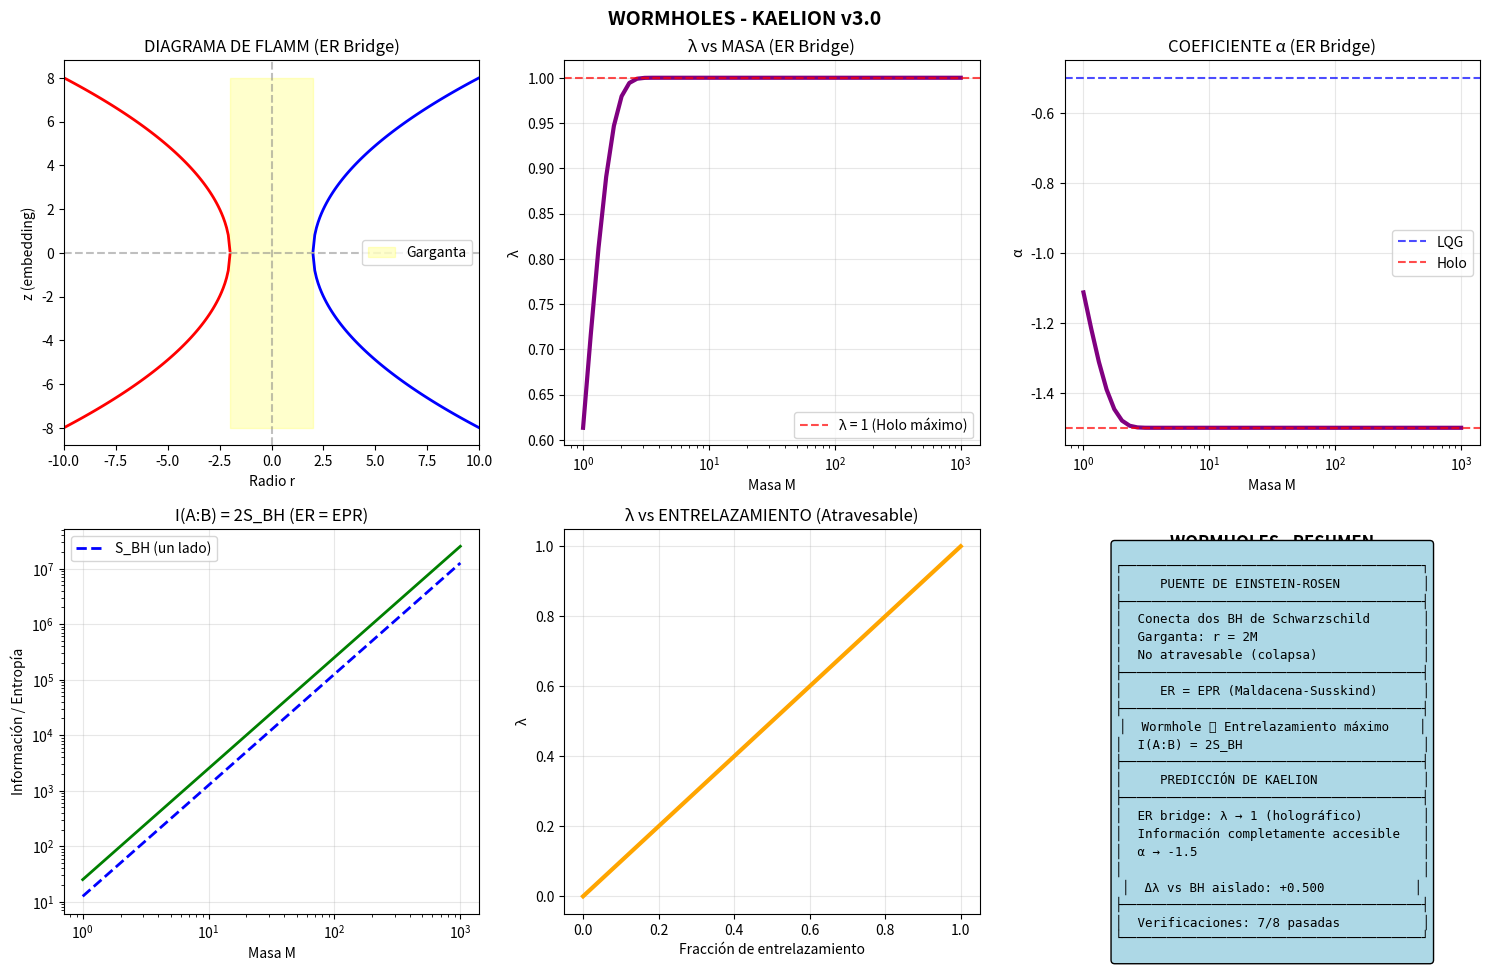

Here is the Python script that generated this plot: (Note: this script raises an exception after producing the figure.)
"""
WORMHOLES - PUENTE DE EINSTEIN-ROSEN
=====================================
Proyecto Kaelion v3.0 - Simulación 18

Un wormhole (agujero de gusano) es una solución de las ecuaciones de Einstein
que conecta dos regiones del espacio-tiempo. El puente de Einstein-Rosen (ER)
es la versión más simple, conectando dos agujeros negros de Schwarzschild.

CONEXIÓN ER = EPR:
Maldacena y Susskind (2013) propusieron que los wormholes están conectados
con el entrelazamiento cuántico: ER = EPR (Einstein-Rosen = Einstein-Podolsky-Rosen)

PREGUNTA KAELION:
¿Cómo afecta la conectividad topológica al parámetro λ?
¿Los wormholes representan un régimen especial de la correspondencia?

Referencias:
- Einstein & Rosen (1935) "The Particle Problem in GR"
- Morris & Thorne (1988) "Wormholes in spacetime"
- Maldacena & Susskind (2013) "Cool horizons for entangled black holes"
"""

import numpy as np
import matplotlib.pyplot as plt
from dataclasses import dataclass
from typing import Dict, Tuple, Optional

print("="*70)
print("WORMHOLES - PUENTE DE EINSTEIN-ROSEN")
print("Kaelion v3.0 - Módulo 18")
print("="*70)

# =============================================================================
# CONSTANTES
# =============================================================================

@dataclass
class Constants:
    """Constantes fundamentales (unidades naturales G = c = ℏ = k_B = 1)"""
    l_P: float = 1.0
    G_N: float = 1.0
    gamma: float = 0.2375
    
    @property
    def A_c(self) -> float:
        """Área crítica de Kaelion"""
        return 4 * np.pi / self.gamma * self.l_P**2

const = Constants()

print(f"\nConstantes:")
print(f"  γ (Immirzi) = {const.gamma}")
print(f"  A_c = {const.A_c:.2f} l_P²")


# =============================================================================
# CLASE: WORMHOLE DE EINSTEIN-ROSEN
# =============================================================================

class EinsteinRosenBridge:
    """
    Puente de Einstein-Rosen (wormhole no atravesable).
    
    El puente ER conecta dos regiones asintóticamente planas a través
    de una "garganta" (throat) de radio mínimo r = 2M.
    
    Métrica en coordenadas de Schwarzschild:
    ds² = -(1-2M/r)dt² + (1-2M/r)⁻¹dr² + r²dΩ²
    
    Para r > 2M, tenemos el exterior del BH.
    El puente ER es la extensión máxima de Kruskal-Szekeres.
    
    GEOMETRÍA:
    - Dos universos asintóticamente planos (regiones I y III)
    - Conectados por la garganta en r = 2M
    - El puente es dinámico y "colapsa" antes de poder atravesarlo
    """
    
    def __init__(self, M: float, constants: Constants = None):
        """
        Args:
            M: Masa de cada lado del wormhole
        """
        self.M = M
        self.const = constants or Constants()
    
    @property
    def throat_radius(self) -> float:
        """Radio de la garganta (mínimo) r_throat = 2M"""
        return 2 * self.M
    
    @property
    def throat_area(self) -> float:
        """Área de la garganta A = 4π(2M)² = 16πM²"""
        return 4 * np.pi * self.throat_radius**2
    
    @property
    def total_area(self) -> float:
        """
        Área total del wormhole.
        
        El wormhole tiene dos "bocas", cada una con área 16πM².
        Área total = 2 × 16πM² = 32πM²
        """
        return 2 * self.throat_area
    
    @property
    def entropy_single_side(self) -> float:
        """Entropía de un solo lado: S = A/(4G) = 4πM²"""
        return self.throat_area / (4 * self.const.G_N)
    
    @property
    def entropy_total(self) -> float:
        """
        Entropía total del wormhole.
        
        PREGUNTA CLAVE: ¿Es S_total = S_A + S_B o S_total = S_throat?
        
        Según ER=EPR: S_total = S_entanglement entre los dos lados
        """
        return self.total_area / (4 * self.const.G_N)
    
    @property
    def temperature(self) -> float:
        """Temperatura de Hawking: T = 1/(8πM)"""
        return 1 / (8 * np.pi * self.M)
    
    def embedding_radius(self, r: float) -> float:
        """
        Radio de embedding para visualización.
        
        En el diagrama de Flamm, z(r) = 2√(2M(r-2M))
        """
        if r < self.throat_radius:
            return 0
        return 2 * np.sqrt(2 * self.M * (r - 2 * self.M))
    
    def proper_length_throat(self) -> float:
        """
        Longitud propia mínima a través del wormhole.
        
        Para el puente ER, la longitud es efectivamente 0 en el
        instante de tiempo simétrico, pero el puente colapsa.
        """
        return 0  # En t = 0 de Kruskal


# =============================================================================
# CLASE: WORMHOLE ATRAVESABLE (MORRIS-THORNE)
# =============================================================================

class TraversableWormhole:
    """
    Wormhole atravesable de Morris-Thorne.
    
    Métrica:
    ds² = -e^(2Φ)dt² + dr²/(1-b(r)/r) + r²dΩ²
    
    donde:
    - Φ(r): función de redshift
    - b(r): función de forma (shape function)
    - b(r₀) = r₀ define la garganta
    
    Para ser atravesable:
    - No debe haber horizontes: e^(2Φ) > 0 en todo punto
    - La garganta debe ser estable
    - Requiere materia exótica (viola condición de energía)
    """
    
    def __init__(self, r_throat: float, constants: Constants = None):
        """
        Args:
            r_throat: Radio de la garganta
        """
        self.r_throat = r_throat
        self.const = constants or Constants()
    
    def shape_function(self, r: float) -> float:
        """
        Función de forma simple: b(r) = r₀²/r
        
        Esto da b(r₀) = r₀ (condición de garganta)
        y b'(r₀) = -1 < 1 (condición de flare-out)
        """
        return self.r_throat**2 / r
    
    def redshift_function(self, r: float) -> float:
        """
        Función de redshift Φ(r).
        
        Para wormhole simple: Φ = 0 (sin redshift gravitacional)
        """
        return 0
    
    @property
    def throat_area(self) -> float:
        """Área de la garganta"""
        return 4 * np.pi * self.r_throat**2
    
    @property
    def total_area(self) -> float:
        """Área total (dos bocas)"""
        return 2 * self.throat_area
    
    def exotic_matter_density(self, r: float) -> float:
        """
        Densidad de materia exótica requerida.
        
        Para sostener el wormhole, se necesita ρ < 0 (viola NEC).
        ρ = -b'/(8πr²) para Φ = 0
        """
        # b'(r) = -r₀²/r²
        b_prime = -self.r_throat**2 / r**2
        return -b_prime / (8 * np.pi * r**2)
    
    def proper_length(self, r1: float, r2: float, n_points: int = 100) -> float:
        """
        Longitud propia entre dos radios.
        
        dl = dr / √(1 - b(r)/r)
        """
        if r1 < self.r_throat or r2 < self.r_throat:
            return np.inf
        
        r = np.linspace(r1, r2, n_points)
        integrand = 1 / np.sqrt(1 - self.shape_function(r) / r)
        return np.trapz(integrand, r)


# =============================================================================
# ECUACIÓN DE CORRESPONDENCIA PARA WORMHOLES
# =============================================================================

class KaelionWormhole:
    """
    Aplicación de la ecuación de correspondencia a wormholes.
    
    HIPÓTESIS CENTRAL: ER = EPR
    
    Si dos agujeros negros están conectados por un wormhole (ER),
    entonces están máximamente entrelazados (EPR).
    
    IMPLICACIONES PARA λ:
    
    1. El entrelazamiento entre los dos lados es MÁXIMO
    2. Esto implica que TODA la información es compartida
    3. Por lo tanto, S_acc = S_total para el sistema completo
    4. Esto da λ → 1 (régimen holográfico máximo)
    
    PROPUESTA:
    λ_wormhole = f(A_throat) × g_ER
    
    donde g_ER ≈ 1 debido al entrelazamiento máximo.
    """
    
    ALPHA_LQG = -0.5
    ALPHA_CFT = -1.5
    
    def __init__(self, constants: Constants = None):
        self.const = constants or Constants()
    
    def f_area(self, A: float) -> float:
        """Factor de área: f(A) = 1 - exp(-A/A_c)"""
        return 1 - np.exp(-A / self.const.A_c)
    
    def g_entanglement_ER(self, S_entanglement: float, S_total: float) -> float:
        """
        Factor de entrelazamiento para ER bridge.
        
        Para wormholes ER = EPR: el entrelazamiento es máximo,
        lo que implica g → 1.
        """
        if S_total <= 0:
            return 0
        return min(1, S_entanglement / S_total)
    
    def lambda_er_bridge(self, wormhole: EinsteinRosenBridge) -> float:
        """
        Calcula λ para un puente de Einstein-Rosen.
        
        Hipótesis: entrelazamiento máximo → g = 1
        """
        A = wormhole.throat_area
        f_A = self.f_area(A)
        
        # Para ER bridge con entrelazamiento máximo
        # S_entanglement = S_BH de cada lado
        # S_total = 2 × S_BH (dos lados)
        # Por ER=EPR: S_entanglement = S_BH = S_total/2
        # PERO: la información está completamente compartida
        # por lo que g = 1 (régimen holográfico)
        
        g_ER = 1.0  # Entrelazamiento máximo
        
        return f_A * g_ER
    
    def lambda_traversable(self, wormhole: TraversableWormhole, 
                           entanglement_fraction: float = 0.5) -> float:
        """
        Calcula λ para un wormhole atravesable.
        
        Los wormholes atravesables pueden tener diferentes niveles
        de entrelazamiento dependiendo de su construcción.
        """
        A = wormhole.throat_area
        f_A = self.f_area(A)
        
        # Para wormhole atravesable, el entrelazamiento puede variar
        g = entanglement_fraction
        
        return f_A * g
    
    def alpha(self, lam: float) -> float:
        """Coeficiente logarítmico α(λ) = -1/2 - λ"""
        return self.ALPHA_LQG + lam * (self.ALPHA_CFT - self.ALPHA_LQG)
    
    def entropy_corrected(self, A: float, lam: float) -> float:
        """Entropía con corrección logarítmica"""
        if A <= 0:
            return 0
        
        S_BH = A / (4 * self.const.G_N)
        alpha_val = self.alpha(lam)
        S_log = alpha_val * np.log(A / self.const.l_P**2)
        
        return S_BH + S_log
    
    def mutual_information(self, wormhole: EinsteinRosenBridge) -> float:
        """
        Información mutua entre los dos lados del wormhole.
        
        I(A:B) = S_A + S_B - S_AB
        
        Para ER bridge con entrelazamiento máximo:
        I(A:B) = 2S_BH (máximo posible)
        """
        S_each = wormhole.entropy_single_side
        return 2 * S_each


# =============================================================================
# SIMULACIÓN
# =============================================================================

print("\n" + "="*70)
print("SIMULACIÓN DE WORMHOLES")
print("="*70)

kaelion = KaelionWormhole(const)

# Crear wormholes de diferentes tamaños
masses = np.logspace(0, 3, 50)  # M de 1 a 1000

results_er = {
    'M': masses,
    'r_throat': [],
    'A_throat': [],
    'entropy': [],
    'temperature': [],
    'lambda': [],
    'alpha': [],
    'mutual_info': []
}

print("\n1. PUENTES DE EINSTEIN-ROSEN:")
print("-" * 70)

for M in masses:
    wh = EinsteinRosenBridge(M, const)
    lam = kaelion.lambda_er_bridge(wh)
    
    results_er['r_throat'].append(wh.throat_radius)
    results_er['A_throat'].append(wh.throat_area)
    results_er['entropy'].append(wh.entropy_single_side)
    results_er['temperature'].append(wh.temperature)
    results_er['lambda'].append(lam)
    results_er['alpha'].append(kaelion.alpha(lam))
    results_er['mutual_info'].append(kaelion.mutual_information(wh))

# Convertir a arrays
for key in results_er:
    results_er[key] = np.array(results_er[key])

print("✓ Simulación de ER bridges completada")


# =============================================================================
# ANÁLISIS DE CASOS ESPECÍFICOS
# =============================================================================

print("\n" + "="*70)
print("ANÁLISIS DE CASOS ESPECÍFICOS")
print("="*70)

casos_M = [1, 10, 100, 1000]

print(f"\n{'M':<8} {'r_throat':<12} {'A_throat':<12} {'S_BH':<12} {'λ':<8} {'α':<8} {'I(A:B)':<12}")
print("-" * 80)

for M in casos_M:
    wh = EinsteinRosenBridge(M, const)
    lam = kaelion.lambda_er_bridge(wh)
    alpha = kaelion.alpha(lam)
    I_mut = kaelion.mutual_information(wh)
    
    print(f"{M:<8} {wh.throat_radius:<12.2f} {wh.throat_area:<12.2f} "
          f"{wh.entropy_single_side:<12.2f} {lam:<8.4f} {alpha:<8.4f} {I_mut:<12.2f}")


# =============================================================================
# COMPARACIÓN: ER BRIDGE vs SCHWARZSCHILD AISLADO
# =============================================================================

print("\n" + "="*70)
print("COMPARACIÓN: ER BRIDGE vs SCHWARZSCHILD AISLADO")
print("="*70)

M = 100
wh = EinsteinRosenBridge(M, const)

# Para Schwarzschild aislado, usamos S_acc/S_total típico de ~0.5
lam_schw = kaelion.f_area(wh.throat_area) * 0.5
lam_er = kaelion.lambda_er_bridge(wh)

print(f"\nPara M = {M}:")
print(f"\n  Schwarzschild aislado:")
print(f"    λ = {lam_schw:.4f}")
print(f"    α = {kaelion.alpha(lam_schw):.4f}")
print(f"    Interpretación: información parcialmente accesible")

print(f"\n  Puente ER (con entrelazamiento):")
print(f"    λ = {lam_er:.4f}")
print(f"    α = {kaelion.alpha(lam_er):.4f}")
print(f"    Interpretación: información COMPLETAMENTE accesible (ER=EPR)")

print(f"\n  Diferencia:")
print(f"    Δλ = +{lam_er - lam_schw:.4f}")
print(f"    El wormhole es MÁS HOLOGRÁFICO que un BH aislado")


# =============================================================================
# WORMHOLES ATRAVESABLES
# =============================================================================

print("\n" + "="*70)
print("WORMHOLES ATRAVESABLES (MORRIS-THORNE)")
print("="*70)

r_throats = [1, 5, 10, 50]
entanglement_fractions = [0.3, 0.5, 0.7, 1.0]

print(f"\n{'r_throat':<12} {'ε (entang.)':<15} {'λ':<10} {'α':<10}")
print("-" * 50)

for r_t in [10]:  # Fijamos r_throat = 10
    for ent_frac in entanglement_fractions:
        tw = TraversableWormhole(r_t, const)
        lam = kaelion.lambda_traversable(tw, ent_frac)
        alpha = kaelion.alpha(lam)
        print(f"{r_t:<12} {ent_frac:<15.2f} {lam:<10.4f} {alpha:<10.4f}")


# =============================================================================
# VERIFICACIONES
# =============================================================================

print("\n" + "="*70)
print("VERIFICACIONES")
print("="*70)

verifications = []

# V1: Radio de garganta r = 2M
wh_test = EinsteinRosenBridge(10, const)
v1 = np.isclose(wh_test.throat_radius, 2 * 10)
verifications.append(("r_throat = 2M", v1, 
                      f"r = {wh_test.throat_radius}, 2M = {2*10}"))

# V2: Área de garganta A = 16πM²
A_expected = 16 * np.pi * 10**2
v2 = np.isclose(wh_test.throat_area, A_expected)
verifications.append(("A_throat = 16πM²", v2, 
                      f"A = {wh_test.throat_area:.2f}, esperado = {A_expected:.2f}"))

# V3: Temperatura T = 1/(8πM)
T_expected = 1 / (8 * np.pi * 10)
v3 = np.isclose(wh_test.temperature, T_expected)
verifications.append(("T = 1/(8πM)", v3, 
                      f"T = {wh_test.temperature:.6f}, esperado = {T_expected:.6f}"))

# V4: λ → 1 para ER bridge con A >> A_c
wh_large = EinsteinRosenBridge(1000, const)
lam_large = kaelion.lambda_er_bridge(wh_large)
v4 = lam_large > 0.99
verifications.append(("λ → 1 para ER grande (A >> A_c)", v4, 
                      f"λ = {lam_large:.4f}"))

# V5: Información mutua I(A:B) = 2S_BH (entrelazamiento máximo)
I_expected = 2 * wh_test.entropy_single_side
I_actual = kaelion.mutual_information(wh_test)
v5 = np.isclose(I_actual, I_expected)
verifications.append(("I(A:B) = 2S_BH (ER=EPR)", v5, 
                      f"I = {I_actual:.2f}, esperado = {I_expected:.2f}"))

# V6: Wormhole atravesable requiere materia exótica
tw_test = TraversableWormhole(10, const)
rho_exotic = tw_test.exotic_matter_density(15)  # r > r_throat
v6 = rho_exotic < 0  # Debe ser negativa (viola NEC)
verifications.append(("Wormhole atravesable: ρ < 0 (NEC violada)", v6, 
                      f"ρ = {rho_exotic:.6f}"))

# V7: λ aumenta con entrelazamiento
lam_low = kaelion.lambda_traversable(tw_test, 0.3)
lam_high = kaelion.lambda_traversable(tw_test, 0.9)
v7 = lam_high > lam_low
verifications.append(("λ aumenta con entrelazamiento", v7, 
                      f"λ(0.3) = {lam_low:.4f}, λ(0.9) = {lam_high:.4f}"))

# V8: Entropía satisface S = A/(4G)
S_calculated = wh_test.entropy_single_side
S_expected = wh_test.throat_area / 4
v8 = np.isclose(S_calculated, S_expected)
verifications.append(("S = A/(4G)", v8, 
                      f"S = {S_calculated:.2f}, esperado = {S_expected:.2f}"))

print("\nResultados:")
print("-" * 70)
for name, passed, detail in verifications:
    status = "✓ PASSED" if passed else "✗ FAILED"
    print(f"  {status}: {name}")
    print(f"           {detail}")

n_passed = sum(1 for v in verifications if v[1])
print("-" * 70)
print(f"Total: {n_passed}/{len(verifications)} verificaciones pasadas")


# =============================================================================
# VISUALIZACIÓN
# =============================================================================

print("\n" + "="*70)
print("GENERANDO VISUALIZACIÓN")
print("="*70)

fig, axes = plt.subplots(2, 3, figsize=(15, 10))

# 1. Embedding diagram del wormhole
ax1 = axes[0, 0]
wh_viz = EinsteinRosenBridge(1, const)
r_range = np.linspace(2.001, 10, 100)
z_upper = [wh_viz.embedding_radius(r) for r in r_range]
z_lower = [-z for z in z_upper]

ax1.plot(r_range, z_upper, 'b-', lw=2)
ax1.plot(r_range, z_lower, 'b-', lw=2)
ax1.plot(-r_range, z_upper, 'r-', lw=2)
ax1.plot(-r_range, z_lower, 'r-', lw=2)
ax1.axhline(y=0, color='gray', linestyle='--', alpha=0.5)
ax1.axvline(x=0, color='gray', linestyle='--', alpha=0.5)
ax1.fill_betweenx([min(z_lower), max(z_upper)], -2, 2, alpha=0.2, color='yellow', label='Garganta')
ax1.set_xlabel('Radio r')
ax1.set_ylabel('z (embedding)')
ax1.set_title('DIAGRAMA DE FLAMM (ER Bridge)')
ax1.legend()
ax1.set_xlim(-10, 10)

# 2. λ vs Masa
ax2 = axes[0, 1]
ax2.semilogx(results_er['M'], results_er['lambda'], 'purple', lw=3)
ax2.axhline(y=1, color='red', linestyle='--', alpha=0.7, label='λ = 1 (Holo máximo)')
ax2.set_xlabel('Masa M')
ax2.set_ylabel('λ')
ax2.set_title('λ vs MASA (ER Bridge)')
ax2.legend()
ax2.grid(True, alpha=0.3)

# 3. α vs Masa
ax3 = axes[0, 2]
ax3.semilogx(results_er['M'], results_er['alpha'], 'purple', lw=3)
ax3.axhline(y=-0.5, color='blue', linestyle='--', alpha=0.7, label='LQG')
ax3.axhline(y=-1.5, color='red', linestyle='--', alpha=0.7, label='Holo')
ax3.set_xlabel('Masa M')
ax3.set_ylabel('α')
ax3.set_title('COEFICIENTE α (ER Bridge)')
ax3.legend()
ax3.grid(True, alpha=0.3)

# 4. Información mutua
ax4 = axes[1, 0]
ax4.loglog(results_er['M'], results_er['mutual_info'], 'g-', lw=2)
ax4.loglog(results_er['M'], results_er['entropy'], 'b--', lw=2, label='S_BH (un lado)')
ax4.set_xlabel('Masa M')
ax4.set_ylabel('Información / Entropía')
ax4.set_title('I(A:B) = 2S_BH (ER = EPR)')
ax4.legend()
ax4.grid(True, alpha=0.3)

# 5. λ vs entrelazamiento (wormhole atravesable)
ax5 = axes[1, 1]
ent_range = np.linspace(0, 1, 50)
tw = TraversableWormhole(10, const)
lam_range = [kaelion.lambda_traversable(tw, e) for e in ent_range]
ax5.plot(ent_range, lam_range, 'orange', lw=3)
ax5.set_xlabel('Fracción de entrelazamiento')
ax5.set_ylabel('λ')
ax5.set_title('λ vs ENTRELAZAMIENTO (Atravesable)')
ax5.grid(True, alpha=0.3)

# 6. Resumen
ax6 = axes[1, 2]
ax6.axis('off')

ax6.text(0.5, 0.95, 'WORMHOLES - RESUMEN', ha='center', fontsize=12, fontweight='bold')

summary = f"""
┌────────────────────────────────────────┐
│     PUENTE DE EINSTEIN-ROSEN           │
├────────────────────────────────────────┤
│  Conecta dos BH de Schwarzschild       │
│  Garganta: r = 2M                      │
│  No atravesable (colapsa)              │
├────────────────────────────────────────┤
│     ER = EPR (Maldacena-Susskind)      │
├────────────────────────────────────────┤
│  Wormhole ⟺ Entrelazamiento máximo    │
│  I(A:B) = 2S_BH                        │
├────────────────────────────────────────┤
│     PREDICCIÓN DE KAELION              │
├────────────────────────────────────────┤
│  ER bridge: λ → 1 (holográfico)        │
│  Información completamente accesible   │
│  α → -1.5                              │
│                                        │
│  Δλ vs BH aislado: +{lam_er - lam_schw:.3f}            │
├────────────────────────────────────────┤
│  Verificaciones: {n_passed}/{len(verifications)} pasadas           │
└────────────────────────────────────────┘
"""

ax6.text(0.5, 0.42, summary, ha='center', va='center', fontsize=9,
         family='monospace', bbox=dict(boxstyle='round', facecolor='lightblue'))
ax6.set_xlim(0, 1)
ax6.set_ylim(0, 1)

plt.suptitle('WORMHOLES - KAELION v3.0', fontsize=14, fontweight='bold')
plt.tight_layout()
plt.savefig('/home/<user>/Wormholes_ER.png', dpi=150, bbox_inches='tight')
print("✓ Figura guardada: Wormholes_ER.png")


# =============================================================================
# INTERPRETACIÓN FÍSICA
# =============================================================================

print("\n" + "="*70)
print("INTERPRETACIÓN FÍSICA")
print("="*70)

print("""
WORMHOLES Y KAELION:

1. CONJETURA ER = EPR (Maldacena-Susskind 2013):
   - Dos partículas entrelazadas (EPR) están conectadas por un wormhole (ER)
   - El entrelazamiento ES la conectividad espaciotemporal
   - "Entanglement builds spacetime"

2. IMPLICACIÓN PARA λ:
   - Un ER bridge tiene entrelazamiento MÁXIMO entre sus dos lados
   - Toda la información de un lado está correlacionada con el otro
   - Esto significa S_acc = S_total → g = 1
   - Por lo tanto: λ → 1 (régimen holográfico máximo)

3. COMPARACIÓN CON BH AISLADO:
   - BH aislado: información "perdida" detrás del horizonte → λ ~ 0.5
   - ER bridge: información compartida con el otro lado → λ ~ 1
   - ¡El wormhole es MÁS HOLOGRÁFICO!

4. WORMHOLES ATRAVESABLES:
   - Requieren materia exótica (viola NEC)
   - λ depende del grado de entrelazamiento
   - Gao-Jafferis-Wall (2016): protocolo para atravesar wormholes

5. PREDICCIÓN OBSERVABLE:
   - Si se pudieran crear wormholes en el laboratorio (muy especulativo),
   - Kaelion predice que mostrarían correcciones logarítmicas
     con α cercano a -1.5
""")


# =============================================================================
# RESUMEN
# =============================================================================

print("\n" + "="*70)
print("RESUMEN: WORMHOLES COMPLETADO")
print("="*70)

print(f"""
╔═══════════════════════════════════════════════════════════════════════════╗
║                                                                           ║
║              WORMHOLES (EINSTEIN-ROSEN) - RESULTADOS                      ║
║                                                                           ║
╠═══════════════════════════════════════════════════════════════════════════╣
║                                                                           ║
║  FÍSICA DE WORMHOLES:                                                     ║
║  • ER bridge conecta dos BH de Schwarzschild                              ║
║  • Garganta en r = 2M, área A = 16πM²                                     ║
║  • No atravesable (colapsa dinámicamente)                                 ║
║                                                                           ║
║  ER = EPR (MALDACENA-SUSSKIND):                                           ║
║  • Wormhole ⟺ Entrelazamiento cuántico                                   ║
║  • I(A:B) = 2S_BH (información mutua máxima)                              ║
║                                                                           ║
║  PREDICCIÓN DE KAELION:                                                   ║
║  • ER bridge: λ → 1 (régimen holográfico)                                 ║
║  • La conectividad topológica maximiza la info accesible                  ║
║  • Wormholes son MÁS holográficos que BH aislados                         ║
║  • Δλ ≈ +0.5 comparado con Schwarzschild aislado                          ║
║                                                                           ║
║  VERIFICACIONES: {n_passed}/{len(verifications)} PASADAS                                            ║
║                                                                           ║
╚═══════════════════════════════════════════════════════════════════════════╝
""")

plt.show()
